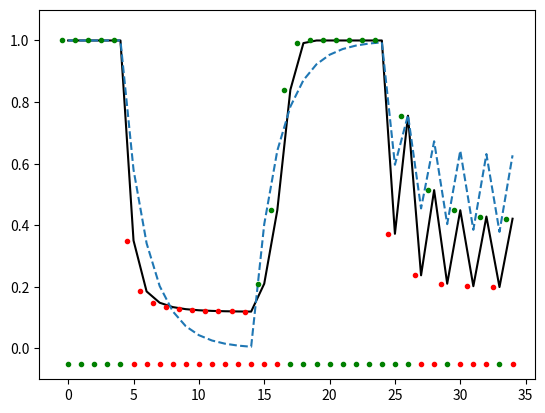

Source code (Python):
# -*- coding: utf-8 -*-
import numpy as np
import random

#opponents behavior
#110000000000111111111101010101
opponent_action=[1]*5+[0]*10+[1]*10+[0,1]*5

#first number is whether self cooperate or cheat, second is opponent's

#evolution of trust version
m11=(1,1)
m01=(2,-1)
m10=(-1,2)
m00=(0,0)

#evolution of cooperation version
# m11=(3,3)
# m10=(0,5)
# m01=(5,0)
# m00=(1,1)

#zero sum
# m11=(0,0)
# m01=(1,-1)
# m10=(-1,1)
# m00=(0,0)

#deterrence
# m11=(0,0)
# m01=(10,-100)
# m10=(-100,-100)
# m00=(-100,-100)

#in exponent, -1 means evaluate other as 1/e of self
#experimental value is about -3 to -5
altruism=-3


#memory decay rate per round, to simulate the forgiveness for past
#correspond to the active towards change
#should be about 0.5 to 1
decay=0.4

#decay rate=1 and altruism=-infinity is tit-for-tat strategy

#input a list and decay rate, return the probability for next decision is cooperate
def next_probability(l,decay):
    if len(l)==0:
        return 1
    a=0
    b=0
    factor=1
    for i in l[::-1]:
        a+=i*factor
        b+=factor
        factor*=(1-decay)
    return a/b
    
#variable naming
#p: probability
#e: expect
#h: history
#a: self
#b: opponent
#1: cooperate
#0: cheat

ha=[]#history of self decisions
hb=[]#history of opponent decisions
pa1s=[]#probability of self cooperate
pb1s=[]#probability of estimated opponent cooperate
i=0
for b in opponent_action:
    i+=1
    # print(i)
    hb.append(b)
    
    pb1=next_probability(hb,decay)
    pb0=1-pb1
    pb1s.append(pb1)
    pa1=next_probability(ha,decay)
    pa0=1-pa1
    
    #expected gain by changing from cooperate to cheat in both situation
    ea=(m01[0]-m11[0])*pb1+(m00[0]-m10[0])*pb0
    #expected gain of opponent
    pb0=max(0.01,pb0)#still set a lower boundary to avoid divided by 0, and more than 0.001 to avoid overflow exponent
    cooperate_factor=pb1/pb0
    #consider opponent gain by changing from cheat to cooperate, with altruism and probability variable
    eb=(m11[1]-m01[1])*pb0+(m10[1]-m00[1])*pb1+altruism+cooperate_factor
    print(ea,eb)
    #softmax to acquire probability
    pa1=np.exp(eb)/(np.exp(eb)+np.exp(ea))
    pa0=1-pa1
    pa1s.append(pa1)
    print(pa1)
    
    a=1
    if random.random()>pa1:
        a=0
    ha.append(a)
    

import matplotlib.pyplot as plt
plt.plot(pa1s,"k-")
plt.plot(pb1s,"--")
for i in range(len(ha)):
    if ha[i]:
        plt.plot(i,-0.05,"g.")
    else:
        plt.plot(i,-0.05,"r.")
for i in range(len(hb)):
    if hb[i]:
        plt.plot(i-0.5,pa1s[i],"g.")
    else:
        plt.plot(i-0.5,pa1s[i],"r.")
# plt.plot()
plt.ylim(-0.1,1.1)
plt.show()
    